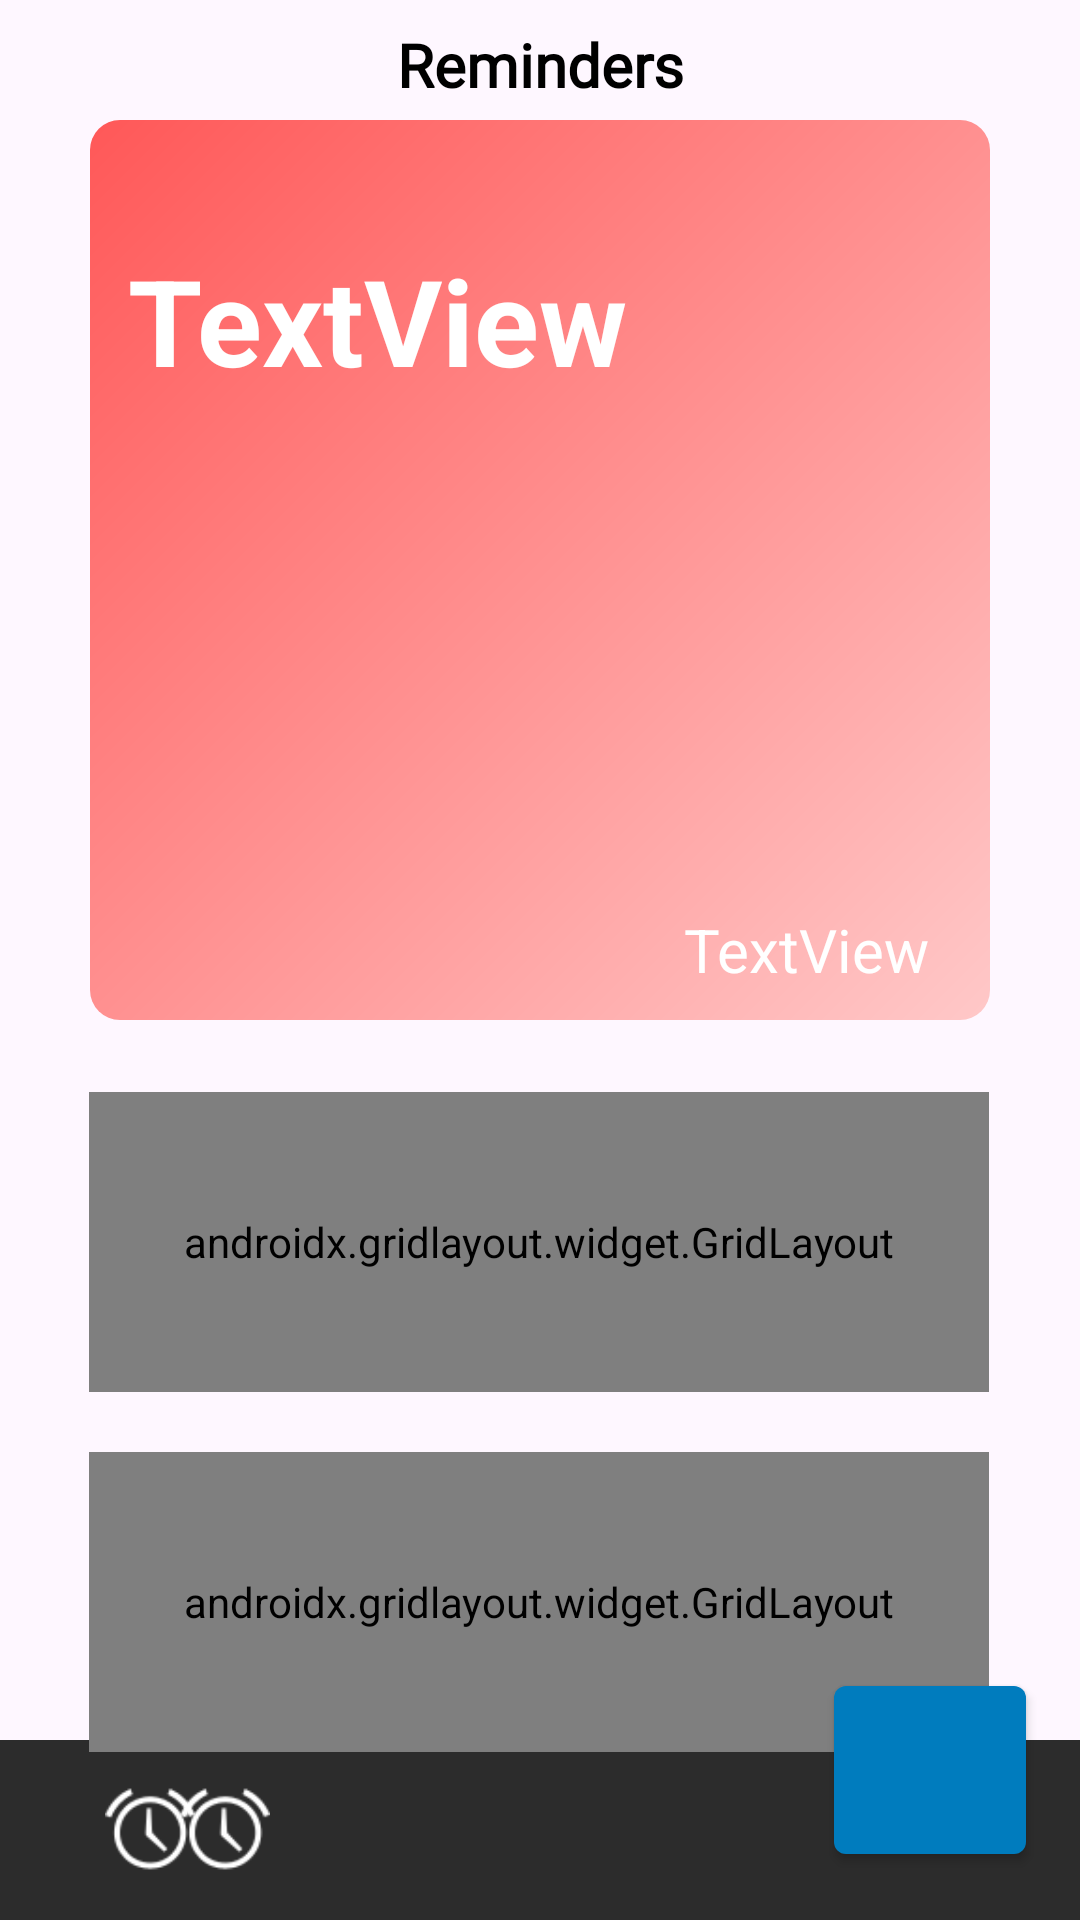

Android layout source for this screen:
<!-- AndroidManifest.xml: application theme Theme.Alarmify -->
<!-- res/layout/activity_reminder.xml -->
<?xml version="1.0" encoding="utf-8"?>
<androidx.constraintlayout.widget.ConstraintLayout xmlns:android="http://schemas.android.com/apk/res/android"
    xmlns:app="http://schemas.android.com/apk/res-auto"
    xmlns:tools="http://schemas.android.com/tools"
    android:layout_width="match_parent"
    android:layout_height="match_parent"
    tools:context=".ReminderActivity">

    <TextView
        android:id="@+id/header"
        android:layout_width="224dp"
        android:layout_height="29dp"
        android:layout_marginTop="8dp"
        android:fontFamily="@font/open_sans"
        android:text="Reminders"
        android:textAlignment="center"
        android:textColor="@color/black"
        android:textSize="20sp"
        android:textStyle="bold"
        app:layout_constraintEnd_toEndOf="parent"
        app:layout_constraintStart_toStartOf="parent"
        app:layout_constraintTop_toTopOf="parent" />

    <androidx.constraintlayout.widget.ConstraintLayout
        android:id="@+id/bottomAppBar"
        android:layout_width="0dp"
        android:layout_height="60dp"
        android:background="@drawable/bottom_bar_bg"
        app:layout_constraintBottom_toBottomOf="parent"
        app:layout_constraintEnd_toEndOf="parent"
        app:layout_constraintHorizontal_bias="0.5"
        app:layout_constraintStart_toStartOf="parent">

        <ImageButton
            android:id="@+id/openReminderActivity"
            android:layout_width="30dp"
            android:layout_height="30dp"
            android:layout_marginEnd="270dp"
            android:background="@android:color/transparent"
            android:scaleType="fitCenter"
            app:layout_column="2"
            app:layout_constraintBottom_toBottomOf="parent"
            app:layout_constraintEnd_toEndOf="parent"
            app:layout_constraintTop_toTopOf="parent"
            app:layout_row="0"
            app:srcCompat="@android:drawable/ic_lock_idle_alarm"
            app:tint="@color/white" />

        <ImageButton
            android:id="@+id/openMainActivityButton"
            style="@android:style/Widget.ImageButton"
            android:layout_width="30dp"
            android:layout_height="30dp"
            android:layout_marginStart="35dp"
            android:background="@android:color/transparent"
            android:backgroundTint="@color/white"
            android:scaleType="fitCenter"
            app:layout_column="0"
            app:layout_constraintBottom_toBottomOf="parent"
            app:layout_constraintStart_toStartOf="parent"
            app:layout_constraintTop_toTopOf="parent"
            app:layout_row="0"
            app:srcCompat="@android:drawable/ic_lock_idle_alarm"
            app:tint="@color/white" />

    </androidx.constraintlayout.widget.ConstraintLayout>

    <Button
        android:id="@+id/addAlarm2"
        android:layout_width="40dp"
        android:layout_height="40dp"
        android:layout_marginStart="260dp"
        android:layout_marginBottom="30dp"
        android:backgroundTint="#007cbe"
        android:scaleX="2"
        android:scaleY="2"
        android:textAlignment="center"
        app:icon="@android:drawable/ic_input_add"
        app:iconGravity="textStart"
        app:iconPadding="0dp"
        app:iconSize="20dp"
        app:layout_column="1"
        app:layout_constraintBottom_toBottomOf="@+id/bottomAppBar"
        app:layout_constraintEnd_toEndOf="parent"
        app:layout_constraintStart_toStartOf="parent"
        app:layout_row="0"
        tools:ignore="SpeakableTextPresentCheck" />

    <androidx.gridlayout.widget.GridLayout
        android:id="@+id/StepsLayout"
        android:layout_width="300dp"
        android:layout_height="100dp"
        android:layout_marginTop="364dp"
        android:background="@drawable/reminder_bg"
        app:layout_constraintEnd_toEndOf="parent"
        app:layout_constraintHorizontal_bias="0.495"
        app:layout_constraintStart_toStartOf="parent"
        app:layout_constraintTop_toTopOf="parent">

        <TextView
            android:id="@+id/textViewSteps"
            android:layout_width="210dp"
            android:layout_height="wrap_content"
            android:layout_marginStart="20dp"
            android:layout_marginTop="10dp"
            android:text="Walk Every 30 Mins"
            android:textColor="@color/white"
            android:textSize="12sp"
            app:layout_column="0"
            app:layout_row="0" />

        <Switch
            android:id="@+id/stepsSwitch"
            android:layout_width="wrap_content"
            android:layout_height="47dp"
            android:layout_marginStart="10dp"
            android:layout_marginTop="5dp"
            android:scaleX="1.5"
            android:scaleY="1.5"
            android:textAlignment="center"
            app:layout_column="1"
            app:layout_row="1" />

        <TextView
            android:id="@+id/textViewReminderSteps"
            android:layout_width="wrap_content"
            android:layout_height="wrap_content"
            android:layout_marginStart="20dp"
            android:layout_marginTop="10dp"
            android:text="Steps"
            android:textColor="@color/white"
            android:textSize="30sp"
            android:textStyle="bold"
            app:layout_column="0"
            app:layout_row="1" />
    </androidx.gridlayout.widget.GridLayout>

    <androidx.gridlayout.widget.GridLayout
        android:id="@+id/JumpingLayout"
        android:layout_width="300dp"
        android:layout_height="100dp"
        android:layout_marginTop="20dp"
        android:background="@drawable/reminder_bg2"
        app:layout_constraintEnd_toEndOf="parent"
        app:layout_constraintHorizontal_bias="0.495"
        app:layout_constraintStart_toStartOf="parent"
        app:layout_constraintTop_toBottomOf="@+id/StepsLayout">

        <TextView
            android:id="@+id/textViewJumpingJacks"
            android:layout_width="210dp"
            android:layout_height="wrap_content"
            android:layout_marginStart="20dp"
            android:layout_marginTop="10dp"
            android:text="Jumping Jacks Every 30 Mins"
            android:textColor="@color/white"
            android:textSize="12sp"
            app:layout_column="0"
            app:layout_row="0" />

        <Switch
            android:id="@+id/jumpingSwitch"
            android:layout_width="wrap_content"
            android:layout_height="47dp"
            android:layout_marginStart="10dp"
            android:layout_marginTop="5dp"
            android:scaleX="1.5"
            android:scaleY="1.5"
            android:textAlignment="center"
            app:layout_column="1"
            app:layout_row="1" />

        <TextView
            android:id="@+id/textViewReminderJumping"
            android:layout_width="wrap_content"
            android:layout_height="wrap_content"
            android:layout_marginStart="20dp"
            android:layout_marginTop="10dp"
            android:text="Jumping Jacks"
            android:textColor="@color/white"
            android:textSize="30sp"
            android:textStyle="bold"
            app:layout_column="0"
            app:layout_row="1" />
    </androidx.gridlayout.widget.GridLayout>

    <androidx.constraintlayout.widget.ConstraintLayout
        android:id="@+id/quoteLayout"
        android:layout_width="300dp"
        android:layout_height="300dp"
        android:layout_marginTop="40dp"
        android:background="@drawable/quote_bg"
        app:layout_constraintEnd_toEndOf="parent"
        app:layout_constraintStart_toStartOf="parent"
        app:layout_constraintTop_toTopOf="parent">

        <TextView
            android:id="@+id/quoteTextView"
            android:layout_width="275dp"
            android:layout_height="wrap_content"
            android:layout_marginTop="40dp"
            android:text="TextView"
            android:textColor="@color/white"
            android:textSize="40sp"
            android:textStyle="bold"
            app:layout_constraintEnd_toEndOf="parent"
            app:layout_constraintStart_toStartOf="parent"
            app:layout_constraintTop_toTopOf="parent" />

        <TextView
            android:id="@+id/authorTextView"
            android:layout_width="wrap_content"
            android:layout_height="wrap_content"
            android:layout_marginEnd="20dp"
            android:layout_marginBottom="10dp"
            android:text="TextView"
            android:textColor="@color/white"
            android:textSize="20sp"
            app:layout_constraintBottom_toBottomOf="parent"
            app:layout_constraintEnd_toEndOf="parent" />
    </androidx.constraintlayout.widget.ConstraintLayout>

</androidx.constraintlayout.widget.ConstraintLayout>
<!-- resources referenced by this layout -->
<resources>
  <!-- drawable bottom_bar_bg (drawable) -->
  <?xml version="1.0" encoding="utf-8"?>
  <shape xmlns:android="http://schemas.android.com/apk/res/android">
      <stroke android:width="0dp" android:color="#66B1BCBE"/>
      <padding android:left="0dp" android:top="0dp" android:right="0dp" android:bottom="0dp"/>
      <solid android:color="#2c2c2c">
  
      </solid>
  </shape>
  <!-- drawable quote_bg (drawable) -->
  <?xml version="1.0" encoding="utf-8"?>
  <shape xmlns:android="http://schemas.android.com/apk/res/android">
      <stroke android:width="0dp" android:color="#B1BCBE"/>
      <corners android:radius="10dp"/>
      <padding android:left="0dp" android:top="0dp" android:right="0dp" android:bottom="0dp"/>
  
      <gradient
          android:startColor="#ff5858"
          android:endColor="#ffc8c8"
          android:angle="315"/>
  </shape>
  <!-- drawable reminder_bg (drawable) -->
  <?xml version="1.0" encoding="utf-8"?>
  <shape xmlns:android="http://schemas.android.com/apk/res/android">
      <stroke android:width="0dp" android:color="#B1BCBE"/>
      <corners android:radius="10dp"/>
      <padding android:left="0dp" android:top="0dp" android:right="0dp" android:bottom="0dp"/>
  
      <gradient
          android:startColor="#0061ff"
          android:endColor="#60efff"
          android:angle="315"/>
  </shape>
  <!-- drawable reminder_bg2 (drawable) -->
  <?xml version="1.0" encoding="utf-8"?>
  <shape xmlns:android="http://schemas.android.com/apk/res/android">
      <stroke android:width="0dp" android:color="#B1BCBE"/>
      <corners android:radius="10dp"/>
      <padding android:left="0dp" android:top="0dp" android:right="0dp" android:bottom="0dp"/>
  
      <gradient
          android:startColor="#40c9ff"
          android:endColor="#e81cff"
          android:angle="315"/>
  </shape>
  <style name="Theme.Alarmify" parent="Base.Theme.Alarmify" />
  <style name="Base.Theme.Alarmify" parent="Theme.Material3.DayNight.NoActionBar">
          
          
      </style>
  <!-- not gathered from this repository: default colours our renderer supplied (Android Studio template values) -->
  <color name="black">#FF000000</color>
  <color name="white">#FFFFFFFF</color>
</resources>
